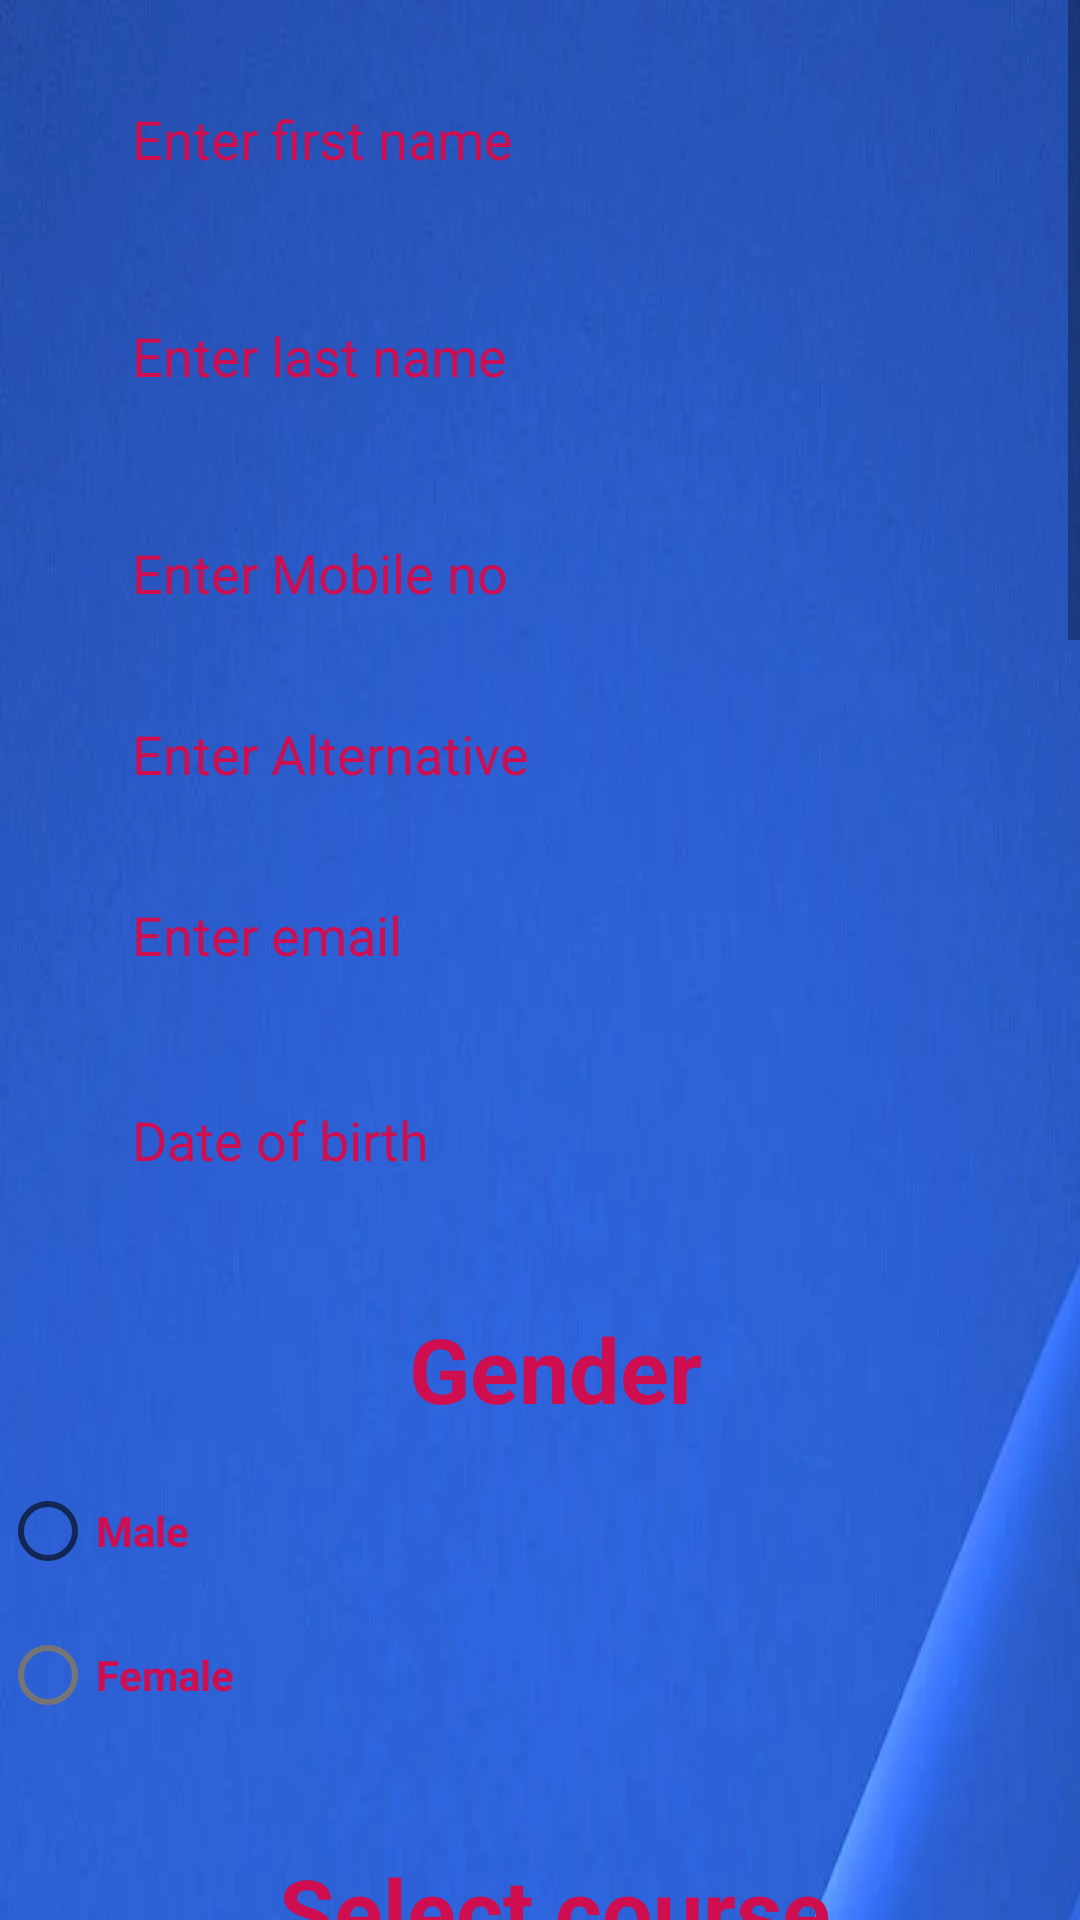

Layout XML and referenced resources for this Android screen:
<!-- AndroidManifest.xml: application theme Theme.Ragistration -->
<!-- res/layout/activity_main.xml -->
<?xml version="1.0" encoding="utf-8"?>
<layout xmlns:android="http://schemas.android.com/apk/res/android"
    xmlns:app="http://schemas.android.com/apk/res-auto"
    xmlns:tools="http://schemas.android.com/tools">

    <data>

    </data>

    <ScrollView
        android:layout_width="match_parent"
        android:layout_height="match_parent">

    <LinearLayout
        android:layout_width="match_parent"
        android:layout_height="match_parent"
        android:background="@drawable/img_2"
        android:orientation="vertical"
        tools:context=".MainActivity">

        <EditText
            android:id="@+id/edit_fname"
            android:layout_width="match_parent"
            android:layout_height="wrap_content"
            android:layout_marginStart="24dp"
            android:layout_marginTop="24dp"
            android:layout_marginEnd="24dp"
            android:background="@drawable/input_bg"
            android:hint="Enter first name"
            android:paddingLeft="20dp"
            android:paddingTop="10dp"
            android:paddingRight="10dp"
            android:paddingBottom="10dp"
            android:textColor="@color/white"
            android:textColorHint="@color/white" />

        <EditText
            android:id="@+id/edit_lname"
            android:layout_width="match_parent"
            android:layout_height="wrap_content"
            android:layout_marginStart="24dp"
            android:layout_marginTop="28dp"
            android:layout_marginEnd="24dp"
            android:background="@drawable/input_bg"
            android:hint="Enter last name"
            android:paddingLeft="20dp"
            android:paddingTop="10dp"
            android:paddingRight="10dp"
            android:paddingBottom="10dp"
            android:textColor="@color/white"
            android:textColorHint="@color/white" />

        <EditText
            android:id="@+id/edit_mobile"
            android:layout_width="match_parent"
            android:layout_height="wrap_content"
            android:layout_marginStart="24dp"
            android:layout_marginTop="28dp"
            android:layout_marginEnd="24dp"
            android:background="@drawable/input_bg"
            android:hint="Enter Mobile no"
            android:paddingLeft="20dp"
            android:paddingTop="10dp"
            android:paddingRight="10dp"
            android:paddingBottom="10dp"
            android:textColor="@color/white"
            android:textColorHint="@color/white" />

        <EditText
            android:id="@+id/edit_Alternative"
            android:layout_width="match_parent"
            android:layout_height="wrap_content"
            android:layout_marginStart="24dp"
            android:layout_marginTop="16dp"
            android:layout_marginEnd="24dp"
            android:background="@drawable/input_bg"
            android:hint="Enter Alternative"
            android:paddingLeft="20dp"
            android:paddingTop="10dp"
            android:paddingRight="10dp"
            android:paddingBottom="10dp"
            android:textColor="@color/white"
            android:textColorHint="@color/white" />

        <EditText
            android:id="@+id/edit_email"
            android:layout_width="match_parent"
            android:layout_height="wrap_content"
            android:layout_marginStart="24dp"
            android:layout_marginTop="16dp"
            android:layout_marginEnd="24dp"
            android:background="@drawable/input_bg"
            android:hint="Enter email"
            android:paddingLeft="20dp"
            android:paddingTop="10dp"
            android:paddingRight="10dp"
            android:paddingBottom="10dp"
            android:textColor="@color/white"
            android:textColorHint="@color/white" />

        <EditText
            android:id="@+id/edit_dob"
            android:layout_width="match_parent"
            android:layout_height="wrap_content"
            android:layout_marginStart="24dp"
            android:layout_marginTop="24dp"
            android:layout_marginEnd="24dp"
            android:background="@drawable/input_bg"
            android:hint="Date of birth"
            android:paddingLeft="20dp"
            android:paddingTop="10dp"
            android:paddingRight="10dp"
            android:paddingBottom="10dp"
            android:textColor="@color/white"
            android:textColorHint="@color/white" />


        <TextView
            android:id="@+id/tv_gender"
            android:layout_width="match_parent"
            android:layout_height="wrap_content"
            android:layout_marginStart="24dp"
            android:layout_marginTop="24dp"
            android:layout_marginEnd="24dp"
            android:paddingLeft="20dp"
            android:paddingTop="10dp"
            android:paddingRight="10dp"
            android:paddingBottom="10dp"
            android:text="Gender"
            android:textAlignment="center"
            android:textColor="@color/white"
            android:textColorLink="@color/white"
            android:textSize="30dp"
            android:textStyle="bold" />

        <RadioGroup
            android:layout_width="wrap_content"
            android:id="@+id/rd_group"

            android:orientation="vertical"
            android:weightSum="3"


            android:layout_height="wrap_content">


            <RadioButton
                android:id="@+id/rb_malename"
                android:layout_width="wrap_content"
                android:layout_height="wrap_content"
                android:text="Male"
                android:textColor="@color/white"
                android:textColorLink="@color/white"
                android:textStyle="bold"
                tools:layout_editor_absoluteX="51dp"
                tools:layout_editor_absoluteY="514dp" />

            <com.google.android.material.radiobutton.MaterialRadioButton
                android:id="@+id/rb_femalename"
                android:layout_width="wrap_content"
                android:layout_height="wrap_content"

                android:layout_toRightOf="@id/rb_malename"
                android:text="Female"
                android:textColor="@color/white"
                android:textColorLink="@color/white"
                android:textStyle="bold"
                tools:layout_editor_absoluteX="46dp"
                tools:layout_editor_absoluteY="519dp" />

        </RadioGroup>


        <TextView
            android:layout_width="match_parent"
            android:layout_height="wrap_content"
            android:layout_marginStart="24dp"
            android:layout_marginTop="24dp"
            android:layout_marginEnd="24dp"
            android:paddingLeft="20dp"
            android:paddingTop="10dp"
            android:paddingRight="10dp"
            android:paddingBottom="10dp"
            android:text="Select course"
            android:textAlignment="center"
            android:textColor="@color/white"
            android:textSize="30dp"
            android:textStyle="bold" />


        <RelativeLayout
            android:layout_width="match_parent"
            android:layout_height="wrap_content">

            <com.google.android.material.checkbox.MaterialCheckBox
                android:id="@+id/BCA"
                android:layout_width="wrap_content"
                android:layout_height="wrap_content"
                android:text="BCA"
                android:textColor="@color/white"
                android:textStyle="bold" />

            <com.google.android.material.checkbox.MaterialCheckBox
                android:id="@+id/BTech"
                android:layout_width="wrap_content"
                android:layout_height="wrap_content"
                android:layout_marginLeft="15dp"
                android:layout_marginRight="10dp"
                android:layout_toRightOf="@id/BCA"
                android:text="BTech"
                android:textColor="@color/white"
                android:textStyle="bold" />

            <com.google.android.material.checkbox.MaterialCheckBox
                android:id="@+id/MCA"
                android:layout_width="wrap_content"
                android:layout_height="wrap_content"

                android:layout_marginLeft="10dp"
                android:layout_toRightOf="@id/BTech"
                android:text="MCA"
                android:textColor="@color/white"
                android:textStyle="bold" />

            <com.google.android.material.checkbox.MaterialCheckBox
                android:id="@+id/MTech"
                android:layout_width="wrap_content"
                android:layout_height="wrap_content"
                android:layout_below="@+id/MCA"
                android:text="MTech"
                android:textColor="@color/white"
                android:textStyle="bold" />

            <com.google.android.material.checkbox.MaterialCheckBox
                android:id="@+id/cb_gaming"
                android:layout_width="wrap_content"
                android:layout_height="wrap_content"
                android:layout_below="@+id/BCA"
                android:layout_marginLeft="25dp"
                android:layout_toRightOf="@id/MTech"
                android:text="Diploma"
                android:textColor="@color/white"
                android:textStyle="bold" />
        </RelativeLayout>

        <Button
            android:id="@+id/submit"
            android:layout_width="match_parent"
            android:layout_height="wrap_content"
            android:background="@drawable/btn_bg"
            android:text="Submit"
            android:textSize="20dp"
            android:textStyle="bold" />


    </LinearLayout>
</ScrollView>

</layout>
<!-- resources referenced by this layout -->
<resources>
  <color name="white">#CF0E50</color>
  <!-- drawable img_2: png bitmap (drawable, 741667 bytes) -->
  <style name="Theme.Ragistration" parent="Theme.MaterialComponents.DayNight.DarkActionBar">
          
          <item name="colorPrimary">@color/purple_500</item>
          <item name="colorPrimaryVariant">@color/purple_700</item>
          <item name="colorOnPrimary">@color/white</item>
          
          <item name="colorSecondary">@color/teal_200</item>
          <item name="colorSecondaryVariant">@color/teal_700</item>
          <item name="colorOnSecondary">@color/black</item>
          
          <item name="android:statusBarColor">?attr/colorPrimaryVariant</item>
          
      </style>
  <color name="purple_500">#FF6200EE</color>
  <color name="purple_700">#FF3700B3</color>
  <color name="teal_200">#FF03DAC5</color>
  <color name="teal_700">#FF018786</color>
  <color name="black">#FF000000</color>
</resources>
